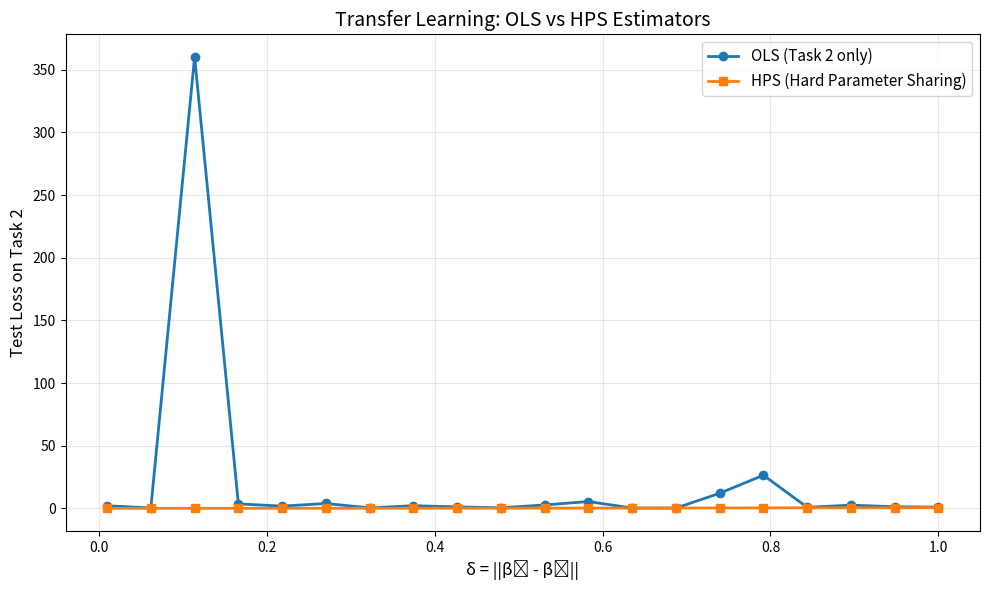

Source code (Python):
import numpy as np
import matplotlib.pyplot as plt

# Set random seed for reproducibility
np.random.seed(42)

# Parameters
p = 100  # dimension
n_samples_per_task = 200  # number of samples per task
noise_std = 0.1  # standard deviation of Gaussian noise

# Generate two tasks
# Task 1
X1 = np.random.randn(n_samples_per_task, p)  # features from isotropic Gaussian
beta1 = np.random.randn(p)  # true parameter vector for task 1
y1 = X1 @ beta1 + np.random.normal(0, noise_std, n_samples_per_task)  # labels with noise

# Task 2
X2 = np.random.randn(n_samples_per_task, p)  # features from isotropic Gaussian
beta2 = np.random.randn(p)  # true parameter vector for task 2
y2 = X2 @ beta2 + np.random.normal(0, noise_std, n_samples_per_task)  # labels with noise

# Display basic information
print(f"Task 1 - Feature matrix shape: {X1.shape}, Label vector shape: {y1.shape}")
print(f"Task 2 - Feature matrix shape: {X2.shape}, Label vector shape: {y2.shape}")
print(f"Beta 1 norm: {np.linalg.norm(beta1):.4f}")
print(f"Beta 2 norm: {np.linalg.norm(beta2):.4f}")
print(f"Correlation between beta1 and beta2: {np.corrcoef(beta1, beta2)[0, 1]:.4f}")


# Experiment: OLS vs HPS with varying δ
np.random.seed(42)

# Fixed sample sizes
n1 = 200  # samples for task 1
n2 = 100  # samples for task 2
p = 100   # feature dimension
noise_std = 0.1

# Generate base parameter vector for task 1
beta1_base = np.random.randn(p)

# Test data (larger sample for reliable evaluation)
n_test = 1000
X1_test = np.random.randn(n_test, p)
X2_test = np.random.randn(n_test, p)

# Vary δ from 0.01 to 1.00
deltas = np.linspace(0.01, 1.00, 20)
ols_task2_losses = []
hps_losses = []

for delta in deltas:
    # Create beta2 such that ||beta1 - beta2|| = delta
    # beta2 = beta1 + delta * normalized_random_vector
    random_direction = np.random.randn(p)
    random_direction /= np.linalg.norm(random_direction)
    beta2 = beta1_base + delta * random_direction
    
    # Generate training data for both tasks
    X1_train = np.random.randn(n1, p)
    y1_train = X1_train @ beta1_base + np.random.normal(0, noise_std, n1)
    
    X2_train = np.random.randn(n2, p)
    y2_train = X2_train @ beta2 + np.random.normal(0, noise_std, n2)
    
    # Test labels for task 2
    y2_test = X2_test @ beta2 + np.random.normal(0, noise_std, n_test)
    
    # 1. OLS Estimator: Train only on task 2
    # Solution: beta_hat = (X2^T X2)^{-1} X2^T y2
    X2T_X2 = X2_train.T @ X2_train
    X2T_y2 = X2_train.T @ y2_train
    beta2_ols = np.linalg.solve(X2T_X2 + 1e-8 * np.eye(p), X2T_y2)
    
    # OLS test loss on task 2
    y2_pred_ols = X2_test @ beta2_ols
    ols_loss = np.mean((y2_test - y2_pred_ols) ** 2)
    ols_task2_losses.append(ols_loss)
    
    # 2. Hard Parameter Sharing (HPS) Estimator
    # Pool data from both tasks and learn a shared representation
    # Concatenate training data from both tasks
    X_combined = np.vstack([X1_train, X2_train])
    y_combined = np.hstack([y1_train, y2_train])
    
    # Learn shared parameter using all combined data
    X_combined_T_X_combined = X_combined.T @ X_combined
    X_combined_T_y_combined = X_combined.T @ y_combined
    beta_shared = np.linalg.solve(X_combined_T_X_combined + 1e-8 * np.eye(p), X_combined_T_y_combined)
    
    # HPS test loss on task 2 (using shared representation)
    y2_pred_hps = X2_test @ beta_shared
    hps_loss = np.mean((y2_test - y2_pred_hps) ** 2)
    hps_losses.append(hps_loss)

# Plot comparison
plt.figure(figsize=(10, 6))
plt.plot(deltas, ols_task2_losses, 'o-', label='OLS (Task 2 only)', linewidth=2, markersize=6)
plt.plot(deltas, hps_losses, 's-', label='HPS (Hard Parameter Sharing)', linewidth=2, markersize=6)
plt.xlabel('δ = ||β₁ - β₂||', fontsize=12)
plt.ylabel('Test Loss on Task 2', fontsize=12)
plt.title('Transfer Learning: OLS vs HPS Estimators', fontsize=14)
plt.legend(fontsize=11)
plt.grid(True, alpha=0.3)
plt.tight_layout()
plt.show()

print(f"δ range: [{deltas[0]:.2f}, {deltas[-1]:.2f}]")
print(f"OLS loss range: [{min(ols_task2_losses):.4f}, {max(ols_task2_losses):.4f}]")
print(f"HPS loss range: [{min(hps_losses):.4f}, {max(hps_losses):.4f}]")
